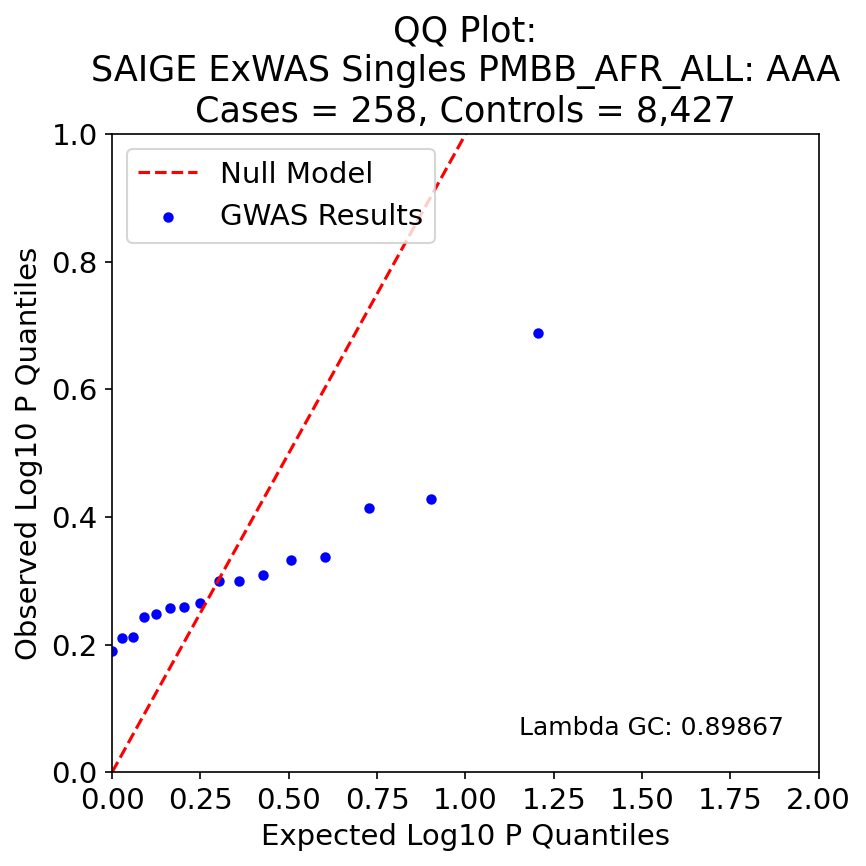

Values plotted in this chart, from the file beside it:
, P, Exp P, Log P, Log Exp P
6, 0.2045, 0.0625, 0.689, 1.204
11, 0.3731, 0.125, 0.428, 0.903
15, 0.3851, 0.1875, 0.414, 0.727
13, 0.4594, 0.25, 0.338, 0.602
9, 0.4647, 0.3125, 0.333, 0.505
10, 0.4909, 0.375, 0.309, 0.426
4, 0.501, 0.4375, 0.3, 0.359
14, 0.5023, 0.5, 0.299, 0.301
7, 0.5428, 0.5625, 0.265, 0.25
5, 0.5504, 0.625, 0.259, 0.204
2, 0.5518, 0.6875, 0.258, 0.163
12, 0.5656, 0.75, 0.248, 0.125
3, 0.5713, 0.8125, 0.243, 0.09
1, 0.6132, 0.875, 0.212, 0.058
0, 0.6167, 0.9375, 0.21, 0.028
8, 0.6452, 1.0, 0.19, -0.0
